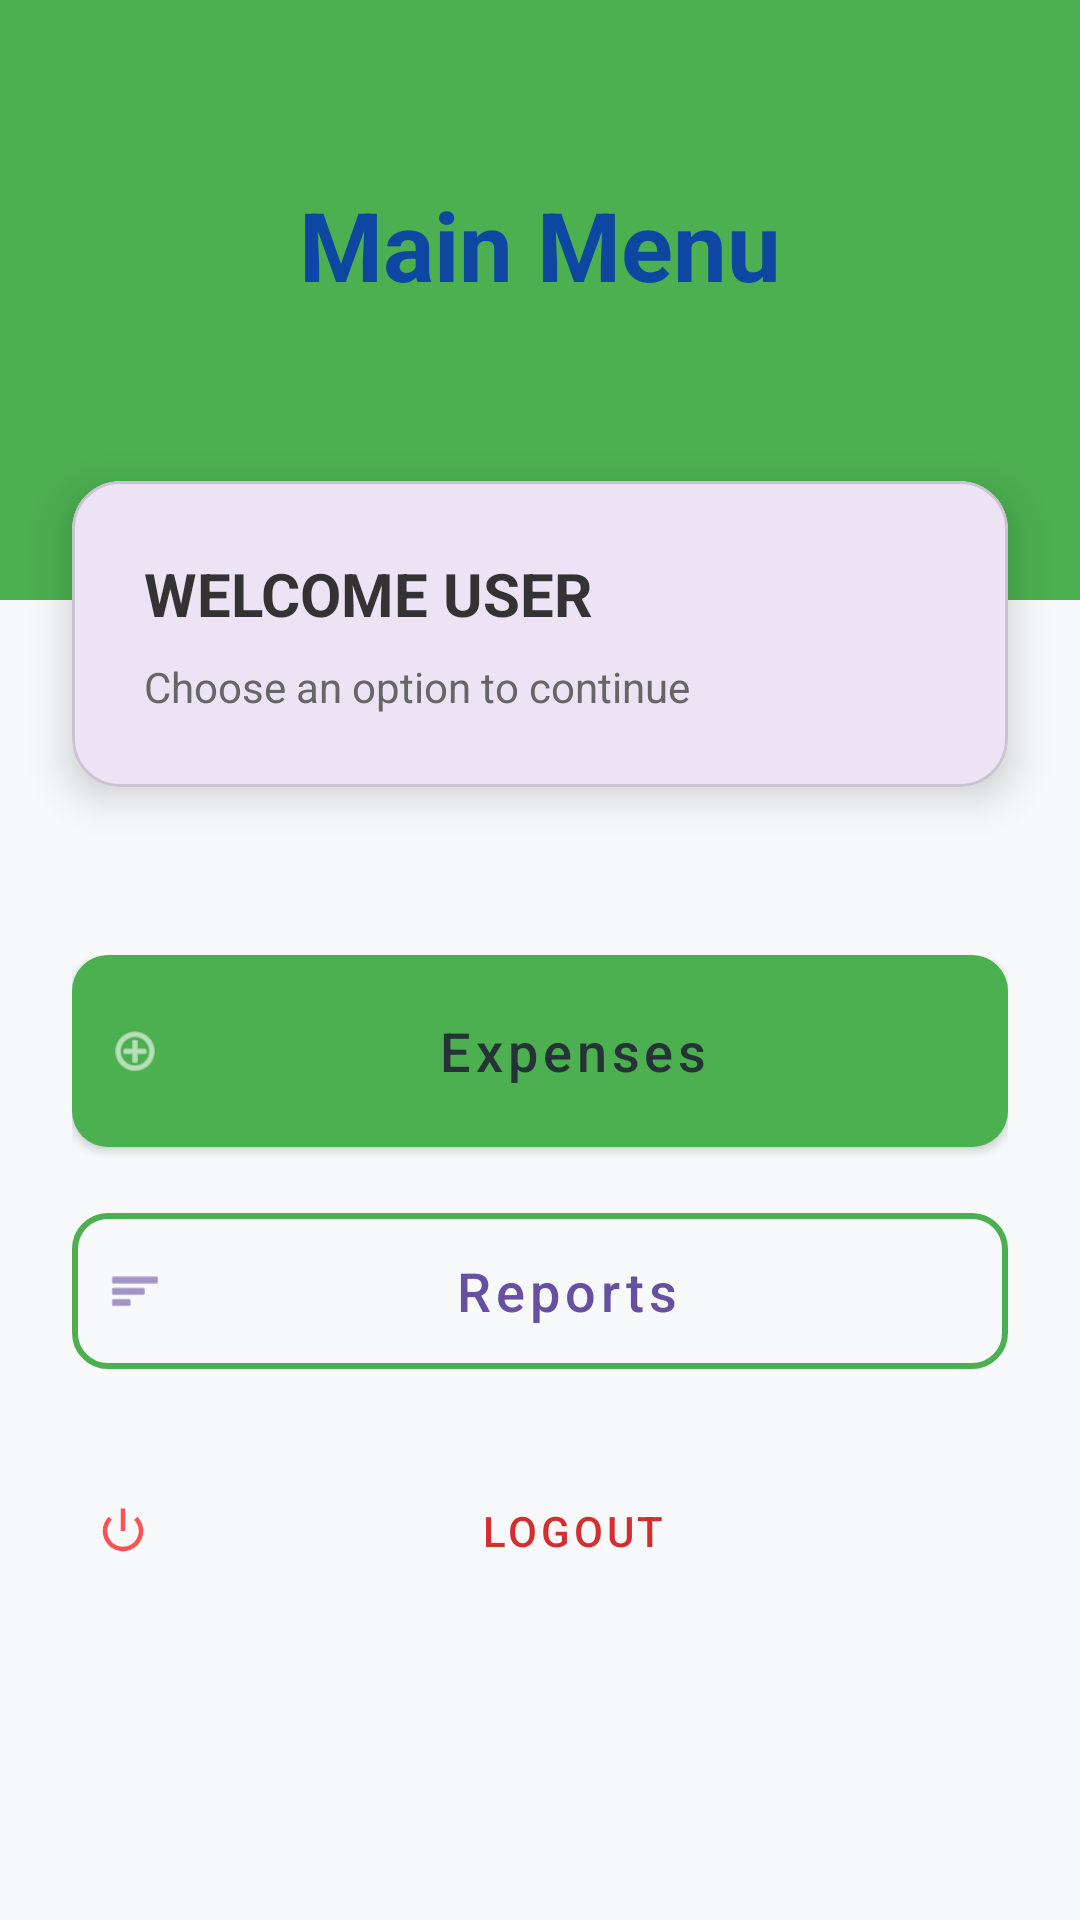

Android layout source for this screen:
<!-- AndroidManifest.xml: application theme Theme.PROG7313BudgetTrackerApp -->
<!-- res/layout/activity_home_page.xml -->
<?xml version="1.0" encoding="utf-8"?>
<androidx.constraintlayout.widget.ConstraintLayout xmlns:android="http://schemas.android.com/apk/res/android"
    xmlns:app="http://schemas.android.com/apk/res-auto"
    xmlns:tools="http://schemas.android.com/tools"
    android:id="@+id/main"
    android:layout_width="match_parent"
    android:layout_height="match_parent"
    android:background="#F8F9FA"
    tools:context=".HomePage">

    <View
        android:id="@+id/topHeader"
        android:layout_width="match_parent"
        android:layout_height="200dp"
        android:background="#4CAF50"
        app:layout_constraintTop_toTopOf="parent" />

    <TextView
        android:id="@+id/home_heading"
        android:layout_width="wrap_content"
        android:layout_height="wrap_content"
        android:layout_marginTop="60dp"
        android:text="@string/main_menu"
        android:textColor="#0D47A1"
        android:textSize="32sp"
        android:textStyle="bold"
        app:layout_constraintEnd_toEndOf="parent"
        app:layout_constraintStart_toStartOf="parent"
        app:layout_constraintTop_toTopOf="parent" />

    <com.google.android.material.card.MaterialCardView
        android:id="@+id/welcomeCard"
        android:layout_width="0dp"
        android:layout_height="wrap_content"
        android:layout_marginStart="24dp"
        android:layout_marginTop="-40dp"
        android:layout_marginEnd="24dp"
        app:cardCornerRadius="16dp"
        app:cardElevation="8dp"
        app:layout_constraintEnd_toEndOf="parent"
        app:layout_constraintStart_toStartOf="parent"
        app:layout_constraintTop_toBottomOf="@+id/topHeader">

        <LinearLayout
            android:layout_width="match_parent"
            android:layout_height="wrap_content"
            android:orientation="vertical"
            android:padding="24dp">

            <TextView
                android:id="@+id/welcome"
                android:layout_width="wrap_content"
                android:layout_height="wrap_content"
                android:text="@string/welcome_user"
                android:textColor="#333333"
                android:textSize="20sp"
                android:textStyle="bold" />

            <TextView
                android:id="@+id/message"
                android:layout_width="wrap_content"
                android:layout_height="wrap_content"
                android:layout_marginTop="8dp"
                android:text="@string/choose_an_option_to_continue"
                android:textColor="#666666"
                android:textSize="14sp" />
        </LinearLayout>
    </com.google.android.material.card.MaterialCardView>

    <LinearLayout
        android:layout_width="match_parent"
        android:layout_height="wrap_content"
        android:layout_marginTop="32dp"
        android:gravity="center"
        android:orientation="vertical"
        android:padding="24dp"
        app:layout_constraintTop_toBottomOf="@+id/welcomeCard">

        <com.google.android.material.button.MaterialButton
            android:id="@+id/expensebtn"
            style="@style/Widget.MaterialComponents.Button.Icon"
            android:layout_width="match_parent"
            android:layout_height="64dp"
            android:insetTop="0dp"
            android:insetBottom="0dp"
            android:text="@string/expenses"
            android:textAllCaps="false"
            android:textColor="#263238"
            android:textSize="18sp"
            app:backgroundTint="#4CAF50"
            app:cornerRadius="12dp"
            app:icon="@android:drawable/ic_menu_add"
            tools:ignore="VisualLintButtonSize" />

        <com.google.android.material.button.MaterialButton
            android:id="@+id/reportsbtn"
            style="@style/Widget.MaterialComponents.Button.OutlinedButton.Icon"
            android:layout_width="match_parent"
            android:layout_height="64dp"
            android:layout_marginTop="16dp"
            android:text="@string/reports"
            android:textAllCaps="false"
            android:textSize="18sp"
            app:cornerRadius="12dp"
            app:icon="@android:drawable/ic_menu_sort_by_size"
            app:strokeColor="#4CAF50"
            app:strokeWidth="2dp"
            tools:ignore="VisualLintButtonSize" />

        <com.google.android.material.button.MaterialButton
            android:id="@+id/logoutbtn"
            style="@style/Widget.MaterialComponents.Button.TextButton"
            android:layout_width="match_parent"
            android:layout_height="wrap_content"
            android:layout_marginTop="24dp"
            android:text="@string/logout"
            android:textColor="#D32F2F"
            app:icon="@android:drawable/ic_lock_power_off"
            app:iconTint="#FF5252"
            tools:ignore="VisualLintButtonSize" />

    </LinearLayout>

</androidx.constraintlayout.widget.ConstraintLayout>
<!-- resources referenced by this layout -->
<resources>
  <string name="choose_an_option_to_continue">Choose an option to continue</string>
  <string name="expenses">Expenses</string>
  <string name="logout">Logout</string>
  <string name="main_menu">Main Menu</string>
  <string name="reports">Reports</string>
  <string name="welcome_user">WELCOME USER</string>
  <style name="Theme.PROG7313BudgetTrackerApp" parent="Base.Theme.PROG7313BudgetTrackerApp" />
  <style name="Base.Theme.PROG7313BudgetTrackerApp" parent="Theme.Material3.DayNight.NoActionBar">
          
          
      </style>
</resources>
